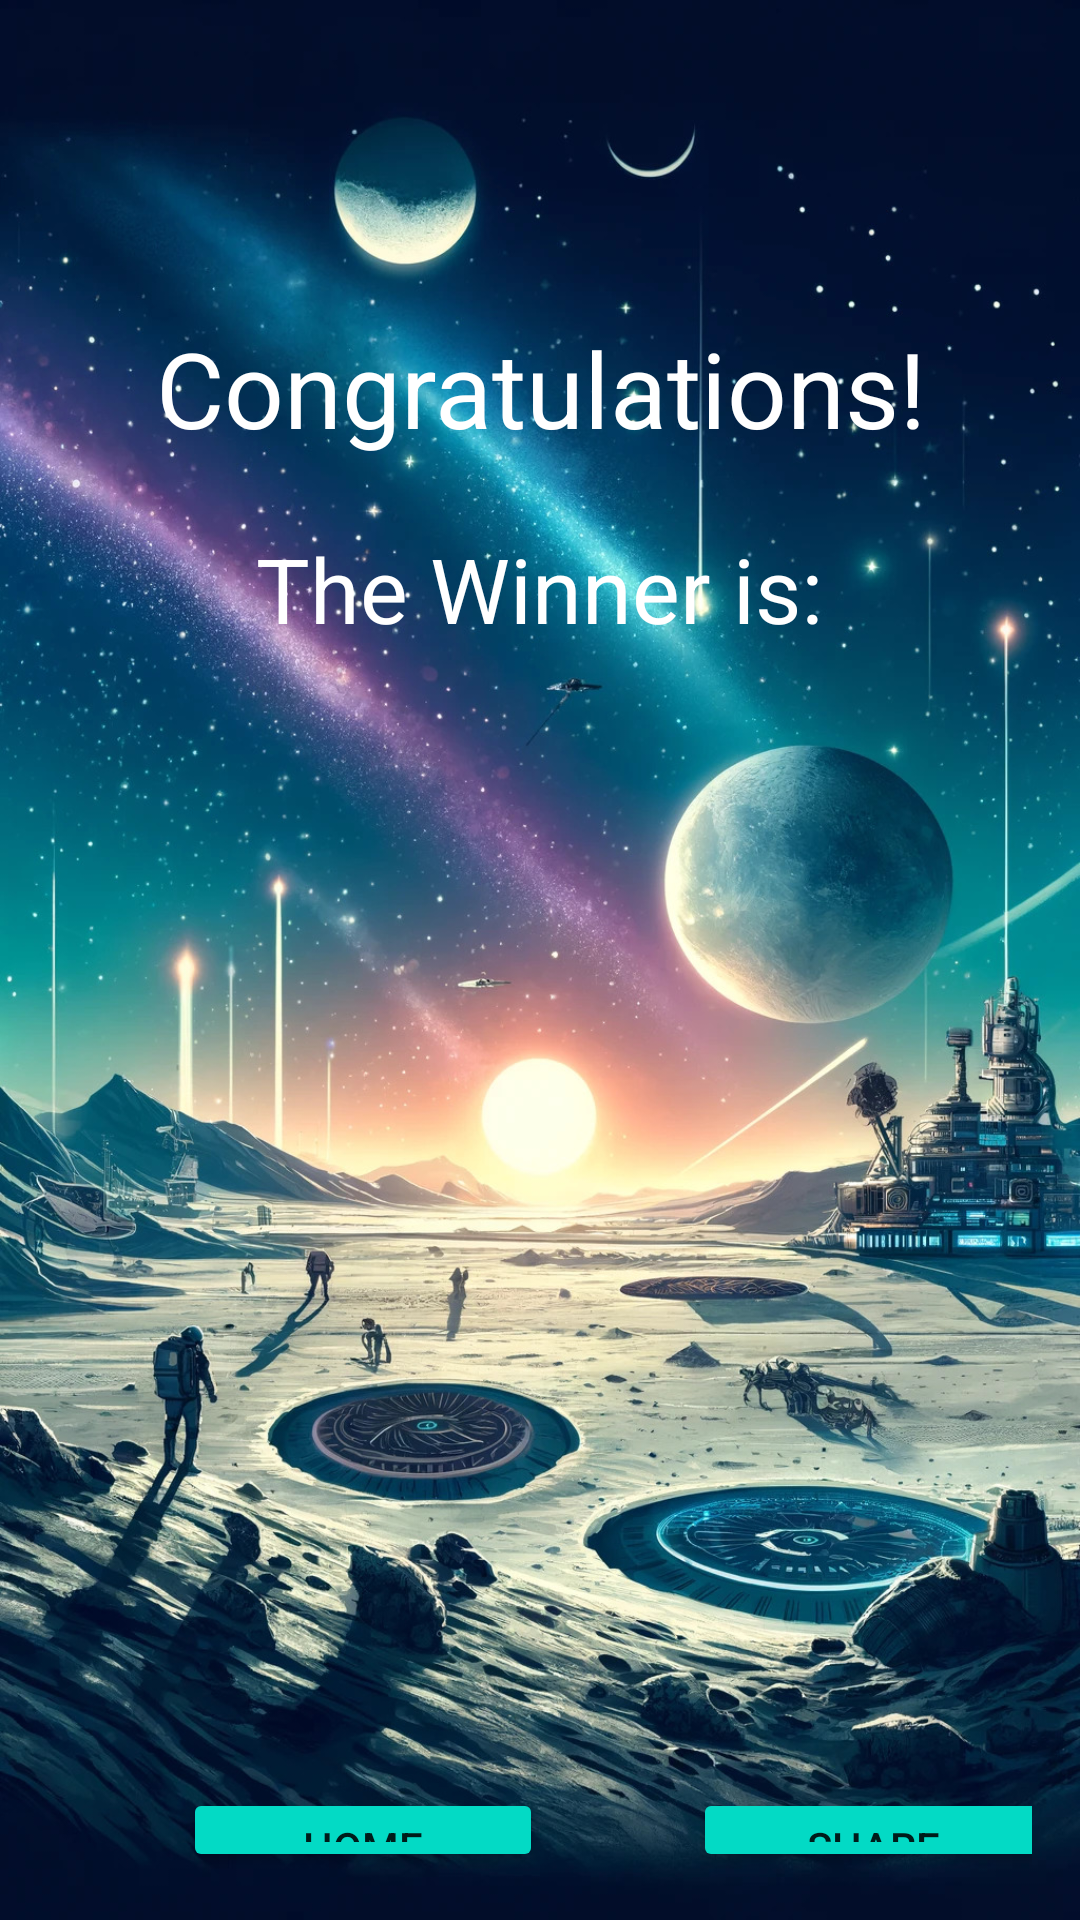

The Android layout XML behind this screen, and the referenced resources:
<!-- AndroidManifest.xml: application theme Theme.SE2ProjektApp -->
<!-- res/layout/winner_screen.xml -->
<?xml version="1.0" encoding="utf-8"?>
<androidx.constraintlayout.widget.ConstraintLayout xmlns:android="http://schemas.android.com/apk/res/android"
    xmlns:tools="http://schemas.android.com/tools"
    android:layout_width="match_parent"
    android:layout_height="match_parent">

    <LinearLayout
        android:layout_width="match_parent"
        android:layout_height="match_parent"
        android:background="@drawable/background"
        android:gravity="top"
        android:orientation="vertical"
        android:padding="16dp">

        <RelativeLayout
            android:layout_width="match_parent"
            android:layout_height="match_parent"
            tools:ignore="UselessParent">

            <TextView
                android:id="@+id/textView_Congratulations"
                android:layout_width="wrap_content"
                android:layout_height="wrap_content"
                android:text="@string/congrats"
                android:gravity="center"
                android:textSize="35sp"
                android:textColor="#FFFFFF"
                android:layout_marginTop="90dp"
                android:layout_centerHorizontal="true" />
            <TextView
                android:id="@+id/textView_TheWinnerIs"
                android:layout_width="wrap_content"
                android:layout_height="wrap_content"
                android:text="@string/the_winner_is"
                android:gravity="center"
                android:textSize="30sp"
                android:textColor="#FFFFFF"
                android:layout_marginTop="160dp"
                android:layout_centerHorizontal="true" />
            <TextView
                android:id="@+id/textView_1stPlace"
                android:layout_width="400dp"
                android:layout_height="wrap_content"
                android:text=""
                android:gravity="center"
                android:textSize="30sp"
                android:textColor="#FFFFFF"
                android:layout_marginTop="210dp"
                android:layout_centerHorizontal="true" />
            <TextView
                android:id="@+id/textView_2ndPlace"
                android:layout_width="400dp"
                android:layout_height="50dp"
                android:text=""
                android:gravity="start"
                android:textSize="30sp"
                android:textColor="#FFFFFF"
                android:layout_marginTop="280dp"
                android:layout_centerHorizontal="true" />
            <TextView
                android:id="@+id/textView_3rdPlace"
                android:layout_width="400dp"
                android:layout_height="50dp"
                android:text=""
                android:gravity="start"
                android:textSize="30sp"
                android:textColor="#FFFFFF"
                android:layout_marginTop="330dp"
                android:layout_centerHorizontal="true" />
            <TextView
                android:id="@+id/textView_4thPlace"
                android:layout_width="400dp"
                android:layout_height="50dp"
                android:text=""
                android:gravity="start"
                android:textSize="30sp"
                android:textColor="#FFFFFF"
                android:layout_marginTop="380dp"
                android:layout_centerHorizontal="true" />

            <Button
                android:id="@+id/btn_home"
                android:layout_width="120dp"
                android:layout_height="50dp"
                android:layout_marginHorizontal="45dp"
                android:layout_marginTop="580dp"
                android:text="@string/home" />

            <Button
                android:id="@+id/btn_share"
                android:layout_width="120dp"
                android:layout_height="50dp"
                android:layout_marginHorizontal="215dp"
                android:layout_marginTop="580dp"
                android:text="@string/share" />
        </RelativeLayout>

    </LinearLayout>
</androidx.constraintlayout.widget.ConstraintLayout>
<!-- resources referenced by this layout -->
<resources>
  <!-- drawable background: jpg bitmap (drawable, 508285 bytes) -->
  <string name="congrats">Congratulations!</string>
  <string name="home">Home</string>
  <string name="share">Share</string>
  <string name="the_winner_is">The Winner is:</string>
  <style name="Theme.SE2ProjektApp" parent="Theme.MaterialComponents.Light">
          
          <item name="colorPrimary">@color/purple_500</item>
          <item name="colorPrimaryVariant">@color/purple_700</item>
          <item name="colorOnPrimary">@color/white</item>
          
          <item name="colorSecondary">@color/teal_200</item>
          <item name="colorSecondaryVariant">@color/teal_700</item>
          <item name="colorOnSecondary">@color/black</item>
          
          <item name="android:statusBarColor">?attr/colorPrimaryVariant</item>
          
  
          // button colors
          <item name="colorButtonNormal">@color/teal_200</item>
          <item name="colorControlHighlight">@color/teal_700</item>
          <item name="colorControlActivated">@color/teal_700</item>
      </style>
  <color name="purple_500">#FF6200EE</color>
  <color name="purple_700">#FF3700B3</color>
  <color name="white">#FFFFFFFF</color>
  <color name="teal_200">#FF03DAC5</color>
  <color name="teal_700">#FF018786</color>
  <color name="black">#FF000000</color>
</resources>
